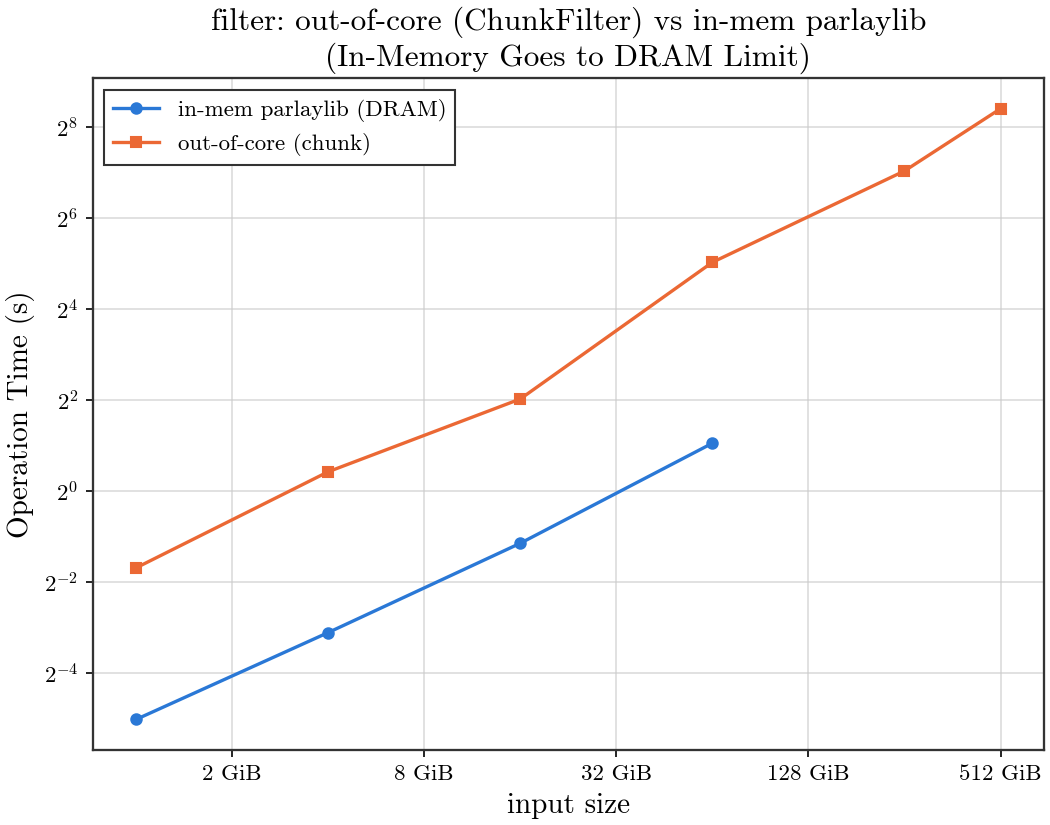

Values plotted in this chart, from the file beside it:
input_bytes, n, build_s, filter_s, inmem_filter_s, count, throughput_gb_s
1073741824, 134217728, 0.347, 0.3115, 0.03097, 67108864, 3.21
4294967296, 536870912, 1.291, 1.346, 0.1163, 268435456, 2.972
17179869184, 2147483648, 3.544, 4.078, 0.4531, 1073741824, 3.924
68719476736, 8589934592, 34.31, 32.69, 2.079, 4294967296, 1.958
274877906944, 34359738368, 161.3, 131.4, , 17179869184, 1.948
549755813888, 68719476736, 348, 339.3, , 34359738368, 1.509
